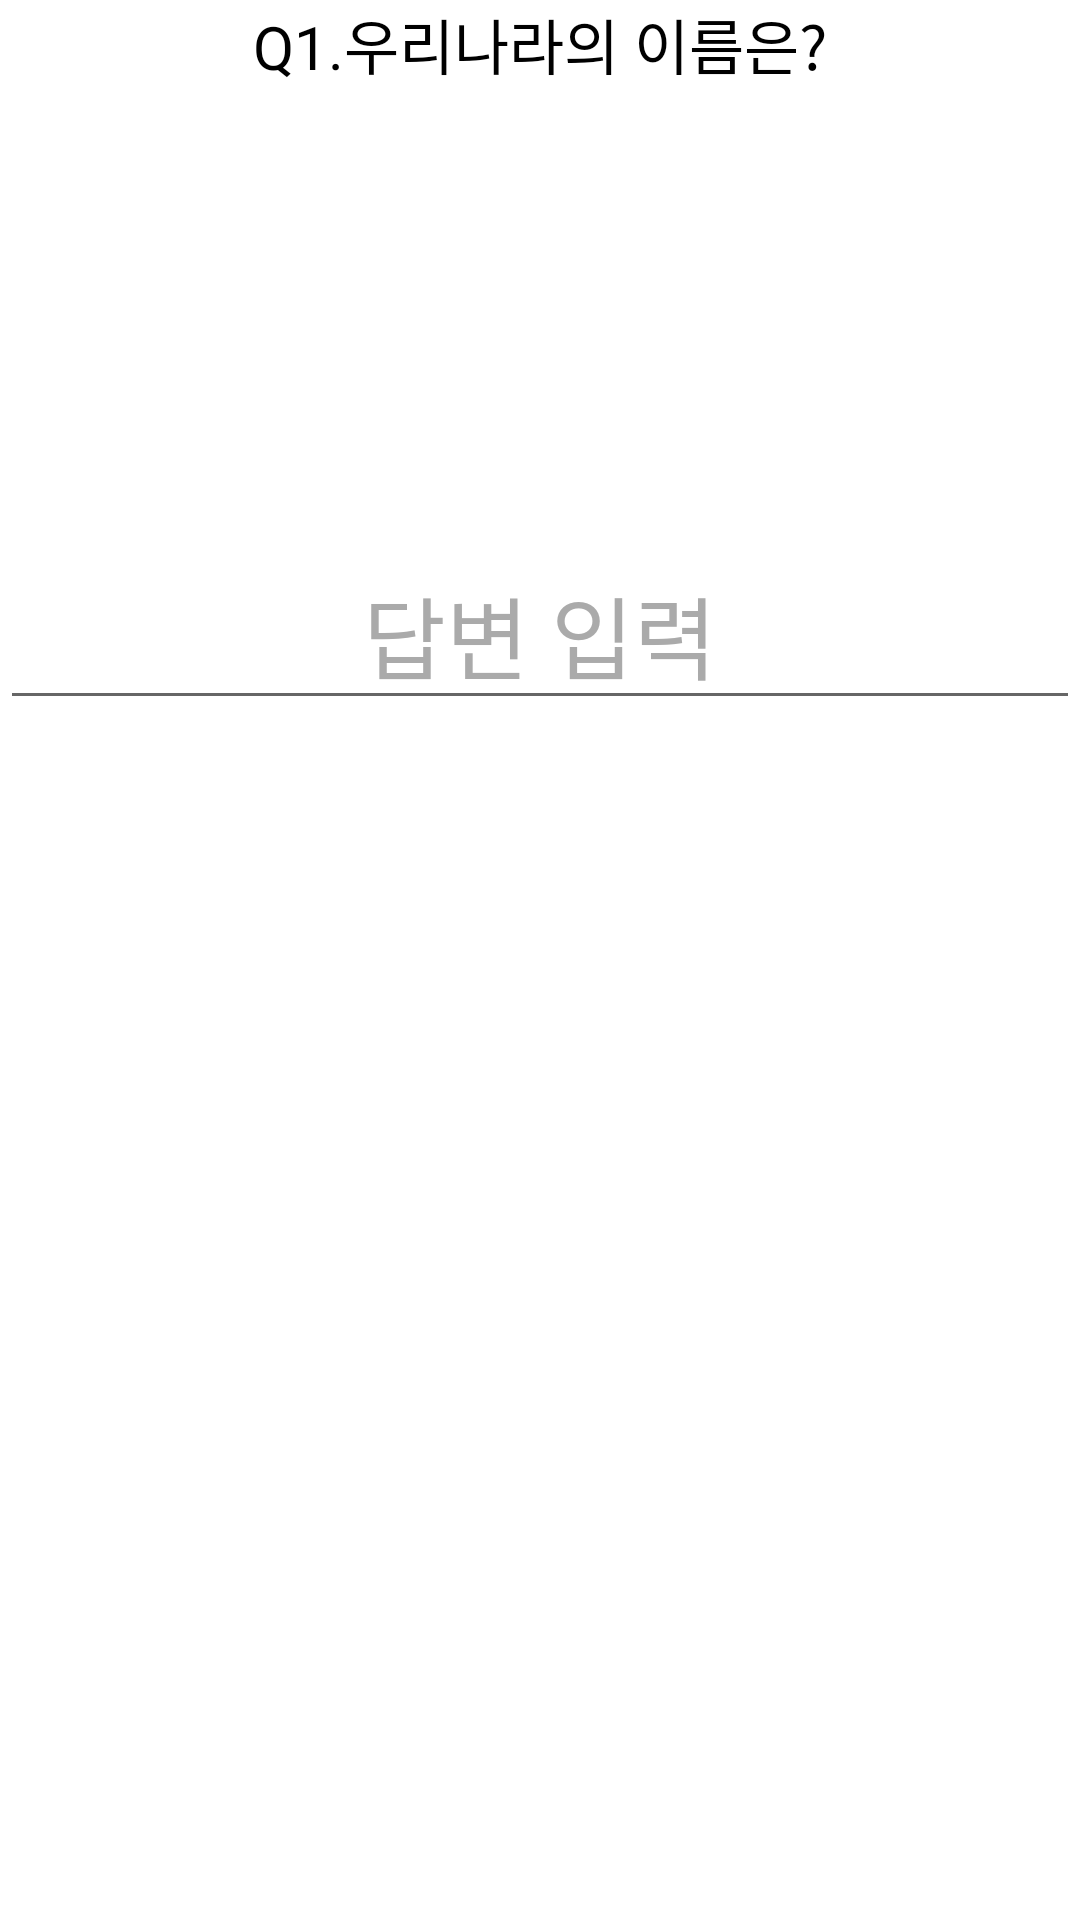

This screen was rendered from an Android layout file. Write that file and the resources it references.
<!-- AndroidManifest.xml: fallback theme Theme.MaterialComponents.DayNight.NoActionBar -->
<!-- res/layout/subjective_question.xml -->
<?xml version="1.0" encoding="utf-8"?>
<androidx.constraintlayout.widget.ConstraintLayout xmlns:android="http://schemas.android.com/apk/res/android"
    xmlns:app="http://schemas.android.com/apk/res-auto"
    android:layout_width="match_parent"
    android:layout_height="match_parent"
    android:layout_marginTop="250sp"
    app:layout_constraintStart_toStartOf="parent"
    app:layout_constraintTop_toBottomOf="@+id/question_title">

    <TextView
        android:id="@+id/textViewQuestion"
        android:layout_width="match_parent"
        android:layout_height="wrap_content"
        android:gravity="center"
        android:text="Q1.우리나라의 이름은?"
        android:textColor="@color/black"
        android:textSize="20sp"
        app:layout_constraintEnd_toEndOf="parent"
        app:layout_constraintTop_toTopOf="parent" />

    <EditText
        android:id="@+id/answer"
        android:layout_width="match_parent"
        android:layout_height="wrap_content"
        android:layout_marginTop="150sp"
        android:gravity="center"
        android:hint="답변 입력"
        android:textColorHint="@color/hint_color"
        android:textColor="@color/black"
        android:textSize="30sp"
        app:layout_constraintEnd_toEndOf="parent"
        app:layout_constraintTop_toBottomOf="@+id/textViewQuestion" />

    <Button
        android:id="@+id/buttonSubmit"
        android:layout_width="102dp"
        android:layout_height="50dp"
        android:layout_marginEnd="16dp"
        android:layout_marginBottom="140dp"
        android:text="제출"
        android:textSize="20sp"
        android:background="@drawable/button"
        app:layout_constraintBottom_toBottomOf="parent"
        app:layout_constraintEnd_toEndOf="parent" />
</androidx.constraintlayout.widget.ConstraintLayout>
<!-- resources referenced by this layout -->
<resources>
  <color name="black">#FF000000</color>
  <color name="hint_color">#aaaaaa</color>
  <!-- drawable button (drawable) -->
  <?xml version="1.0" encoding="utf-8"?>
  <layer-list xmlns:android="http://schemas.android.com/apk/res/android">
      <item>
          <shape android:shape="rectangle">
              
              <solid android:color="#FF0000" /> 
          </shape>
      </item>
  
      <item>
          <bitmap
              android:src="@drawable/button_image"
              android:gravity="center" />
      </item>
  </layer-list>
</resources>
